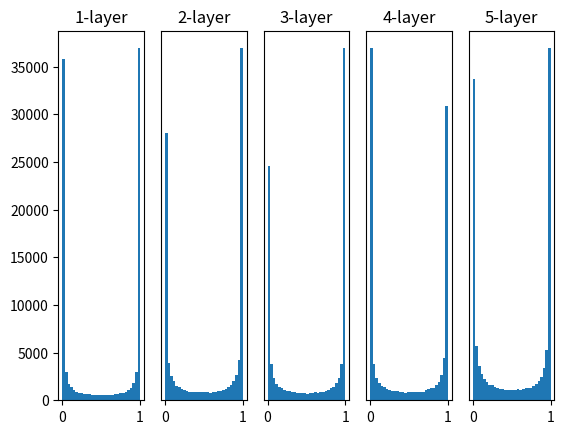

Python code for this plot:
# coding: utf-8
import matplotlib.pyplot as plt
import numpy as np


def sigmoid(x):
	return 1 / (1 + np.exp(-x))


def ReLU(x):
	return np.maximum(0, x)


def tanh(x):
	return np.tanh(x)


input_data = np.random.randn(1000, 100)  # 1000个数据
node_num = 100  # 各隐藏层的节点（神经元）数
hidden_layer_size = 5  # 隐藏层有5层
activations = {}  # 激活值的结果保存在这里

x = input_data

for i in range(hidden_layer_size):
	if i != 0:
		x = activations[i - 1]
	
	# 改变初始值进行实验！
	w = np.random.randn(node_num, node_num) * 1
	# w = np.random.randn(node_num, node_num) * 0.01
	# w = np.random.randn(node_num, node_num) * np.sqrt(1.0 / node_num)
	# w = np.random.randn(node_num, node_num) * np.sqrt(2.0 / node_num)
	
	a = np.dot(x, w)
	
	# 将激活函数的种类也改变，来进行实验！
	z = sigmoid(a)
	# z = ReLU(a)
	# z = tanh(a)
	
	activations[i] = z

# 绘制直方图
for i, a in activations.items():
	plt.subplot(1, len(activations), i + 1)
	plt.title(str(i + 1) + "-layer")
	if i != 0: plt.yticks([], [])
	# plt.xlim(0.1, 1)
	# plt.ylim(0, 7000)
	plt.hist(a.flatten(), 30, range=(0, 1))
plt.show()
